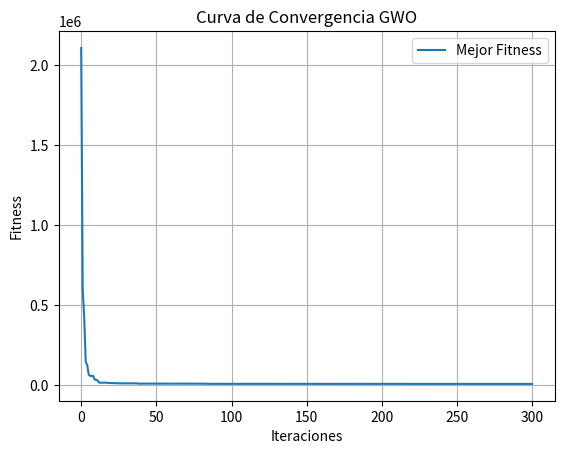

Reproduce this figure in Python.
import numpy as np
from time import time
import matplotlib.pyplot as plt

class History:
    def __init__(self):
        self.best_s: np.array = None
        self.best_f: float = float('inf')
        self.execution_time: float = None
        self.fitness_history = []  # Para almacenar el mejor fitness en cada iteración

class Wolf:
    def __init__(self, solution: np.ndarray):
        self.solution = solution
        self.fitness = None
    
    def info(self):
        print(f"Solution: {self.solution}, Fitness: {self.fitness}")

class GreyWolfOptimizer:
    def __init__(self, swarm_size: int, lb: int, ub: int, dim: int):
        self.lb = lb
        self.ub = ub
        self.dim = dim
        self.swarm = [Wolf(np.random.uniform(low=lb, high=ub, size=dim)) for _ in range(swarm_size)]
        self.history = History()
        self.alpha = None
        self.beta = None
        self.delta = None
    
    def show_swarm(self):
        for wolf in self.swarm:
            wolf.info()
    
    def evaluate(self, fn_aptitude):
        for wolf in self.swarm:
            wolf.fitness = fn_aptitude(*wolf.solution)
    
    def update_leaders(self):
        # Ordenamos los lobos por fitness (minimización)
        sorted_wolves = sorted(self.swarm, key=lambda x: x.fitness)
        self.alpha = sorted_wolves[0]
        self.beta = sorted_wolves[1]
        self.delta = sorted_wolves[2]
    
    def optimize(self, fn_aptitude, iterations: int):
        time_start = time()
        
        self.evaluate(fn_aptitude)
        self.update_leaders()
        self.history.fitness_history.append(self.alpha.fitness)
        
        for t in range(iterations):
            a = 2 - t * (2 / iterations)  # a disminuye linealmente de 2 a 0
            
            for wolf in self.swarm:
                # Actualización para alpha, beta y delta
                X_alpha = self.update_position(wolf, self.alpha, a)
                X_beta = self.update_position(wolf, self.beta, a)
                X_delta = self.update_position(wolf, self.delta, a)
                
                # Nueva posición es el promedio de las tres
                new_solution = (X_alpha + X_beta + X_delta) / 3
                new_solution = np.clip(new_solution, self.lb, self.ub)
                
                # Evaluar nueva posición
                new_fitness = fn_aptitude(*new_solution)
                
                # Actualizar si es mejor
                if new_fitness < wolf.fitness:
                    wolf.solution = new_solution
                    wolf.fitness = new_fitness
            
            # Actualizar líderes
            self.update_leaders()
            self.history.fitness_history.append(self.alpha.fitness)
            self.history.best_s = self.alpha.solution.copy()
            self.history.best_f = self.alpha.fitness
        
        self.history.execution_time = time() - time_start
    
    def update_position(self, wolf, leader, a):
        A1 = 2 * a * np.random.rand(self.dim) - a
        C1 = 2 * np.random.rand(self.dim)
        D = np.abs(C1 * leader.solution - wolf.solution)
        return leader.solution - A1 * D

def problem(*args) -> np.float64:
    x1, x2, x3, x4 = args

    f = 0.6224 * x1 * x3 * x4 + 1.7781 * x2 * x3**2 + 3.1661 * x1**2 * x4 + 19.84 * x1**2 * x3

    penalty = 0

    if -x1 + 0.0193 * x3 > 0:
        penalty += 1e6
    if -x2 + 0.00954 * x3 > 0:  
        penalty += 1e6
    if -np.pi * x3**2 * x4 - (4/3) * np.pi * x3**3 + 1296000 > 0:
        penalty += 1e6
    if x4 - 240 > 0:
        penalty += 1e6

    if not (0 < x1 < 100):
        penalty += 1e6
    if not (0 < x2 < 100):
        penalty += 1e6
    if not (10 <= x3 <= 200):
        penalty += 1e6
    if not (10 <= x4 <= 200):
        penalty += 1e6

    return f + penalty

def runs(executions: int):
    solutions = []
    fitness = []
    execution_times = []

    n = 30  # Number of wolves (va explotar este pdo ----#actualizo esto porque es preferible tenerlo a 30)
    lb = 0   # Lower bound
    ub = 200 # Upper bound
    dim = 4  # Dimensions

    for _ in range(executions):
        gwo = GreyWolfOptimizer(n, lb, ub, dim)
        gwo.optimize(fn_aptitude=problem, iterations=300)
        history = gwo.history

        best_solution = history.best_s
        best_fitness = history.best_f
        execution_time = history.execution_time

        solutions.append(best_solution)
        fitness.append(best_fitness)
        execution_times.append(execution_time)

    mean_fitness = np.mean(fitness)
    std_fitness = np.std(fitness)
    mean_execution_time = np.mean(execution_times)
    best_solution = solutions[np.argmin(fitness)]
    best_fitness = min(fitness)

    # Métricas
    print(f"Número de ejecuciones: {executions}")
    print(f"Evaluación del fitness: {mean_fitness}")
    print(f"Desviación estandar del fitness: {std_fitness}")
    print(f"Tiempo de Ejecución: {mean_execution_time:.4f} segundos")
    print(f"Mejor Solucion: {best_solution}")
    print(f"Mejor fitness: {best_fitness}")

    # Mostrar restricciones
    print("\nConstraints:")
    print(f"{-best_solution[0]} + 0.0193 * {best_solution[2]} <= 0: {(-best_solution[0] + 0.0193 * best_solution[2]) <= 0}")
    print(f"{-best_solution[1]} + 0.00954 * {best_solution[2]} <= 0: {(-best_solution[1] + 0.00954 * best_solution[2]) <= 0}")
    print(f"-pi*{best_solution[2]}^2 * {best_solution[3]} - (4/3) * pi * {best_solution[2]}^3 + 1296000 <= 0: {(-np.pi * best_solution[2]**2 * best_solution[3] - (4/3) * np.pi * best_solution[2]**3 + 1296000) <= 0}")
    print(f"{best_solution[3]} - 240 <= 0: {(best_solution[3] - 240) <= 0}")
    print(f"0 <= {best_solution[0]} <= 100: {(0 <= best_solution[0] <= 100)}")
    print(f"0 <= {best_solution[1]} <= 100: {(0 <= best_solution[1] <= 100)}")
    print(f"10 <= {best_solution[2]} <= 200: {(10 <= best_solution[2] <= 200)}")
    print(f"10 <= {best_solution[3]} <= 200: {(10 <= best_solution[3] <= 200)}")
    
    # Graficar convergencia (usando los datos de la última ejecución)
    plt.plot(gwo.history.fitness_history, label='Mejor Fitness')
    plt.xlabel('Iteraciones')
    plt.ylabel('Fitness')
    plt.title('Curva de Convergencia GWO')
    plt.legend()
    plt.grid()
    plt.show()

executions = 10
runs(executions)